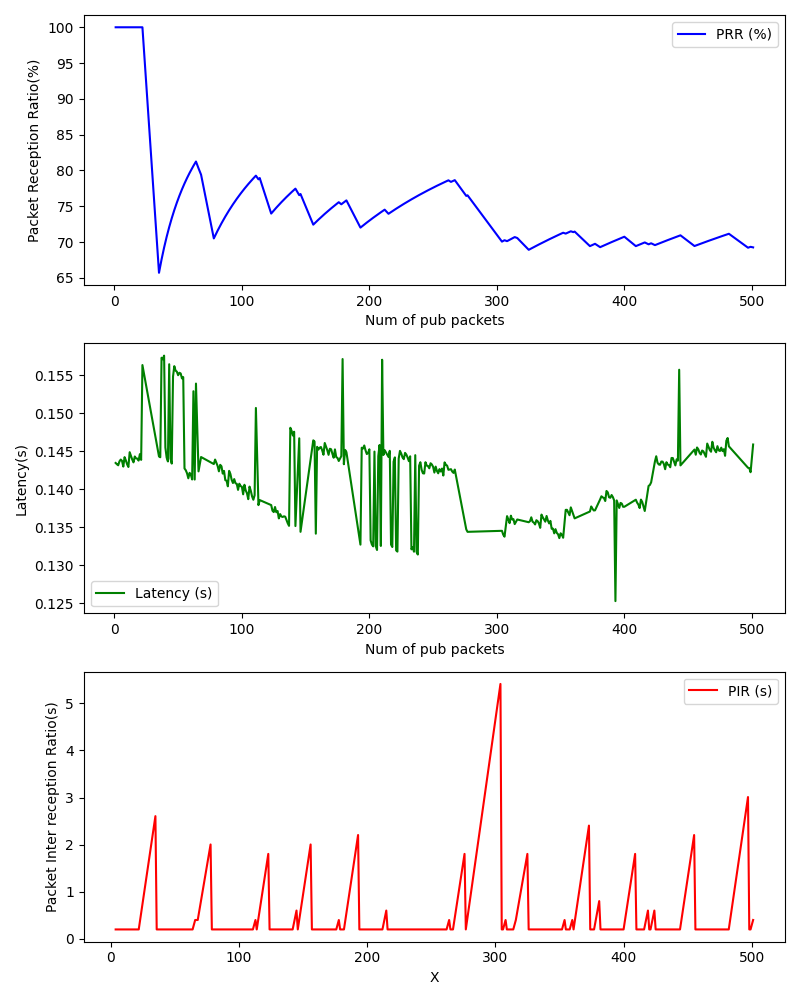

The data file committed next to this chart (first rows):
, Num of pub packets, PRR (%), Latency (s), PIR (s)
0, 1, 100.0, 0.1434, 
1, 2, 100.0, 0.1433, 
2, 3, 100.0, 0.1431, 
3, 4, 100.0, 0.1437, 0.2002
4, 5, 100.0, 0.1439, 0.2003
5, 6, 100.0, 0.1437, 0.2003
6, 7, 100.0, 0.143, 0.2004
7, 8, 100.0, 0.1442, 0.2003
8, 9, 100.0, 0.1438, 0.2003
9, 10, 100.0, 0.1433, 0.2004
10, 11, 100.0, 0.1429, 0.2005
11, 12, 100.0, 0.1449, 0.2003
12, 13, 100.0, 0.1444, 0.2004
13, 14, 100.0, 0.1439, 0.2004
14, 15, 100.0, 0.1435, 0.2004
15, 16, 100.0, 0.1443, 0.2004
16, 17, 100.0, 0.144, 0.2004
17, 18, 100.0, 0.144, 0.2004
18, 19, 100.0, 0.1438, 0.2004
19, 20, 100.0, 0.1446, 0.2004
20, 21, 100.0, 0.1439, 0.2004
21, 22, 100.0, 0.1563, 0.2003
22, 35, 65.71, 0.1443, 2.605
23, 36, 66.67, 0.1442, 0.2003
24, 37, 67.57, 0.1573, 0.2004
25, 38, 68.42, 0.1571, 0.2004
26, 39, 69.23, 0.1576, 0.2003
27, 40, 70.0, 0.1455, 0.2004
28, 41, 70.73, 0.1441, 0.2004
29, 42, 71.43, 0.1436, 0.2003
30, 43, 72.09, 0.1564, 0.2004
31, 44, 72.73, 0.144, 0.2004
32, 45, 73.33, 0.1434, 0.2004
33, 46, 73.91, 0.1548, 0.2004
34, 47, 74.47, 0.1562, 0.2004
35, 48, 75.0, 0.1556, 0.2004
36, 49, 75.51, 0.1554, 0.2004
37, 50, 76.0, 0.155, 0.2003
38, 51, 76.47, 0.1553, 0.2003
39, 52, 76.92, 0.1552, 0.2003
40, 53, 77.36, 0.1546, 0.2003
41, 54, 77.78, 0.1547, 0.2003
42, 55, 78.18, 0.1427, 0.2003
43, 56, 78.57, 0.1425, 0.2004
44, 57, 78.95, 0.1421, 0.2003
45, 58, 79.31, 0.1414, 0.2002
46, 59, 79.66, 0.1421, 0.2003
47, 60, 80.0, 0.1419, 0.2003
48, 61, 80.33, 0.1413, 0.2004
49, 62, 80.65, 0.1529, 0.2004
50, 63, 80.95, 0.1413, 0.2003
51, 64, 81.25, 0.1539, 0.2002
52, 66, 80.3, 0.1423, 0.4007
53, 68, 79.41, 0.1442, 0.4007
54, 78, 70.51, 0.1433, 2.003
55, 79, 70.89, 0.1439, 0.2004
56, 80, 71.25, 0.1434, 0.2004
57, 81, 71.6, 0.143, 0.2004
58, 82, 71.95, 0.1423, 0.2004
59, 83, 72.29, 0.1432, 0.2003
... 287 more rows
